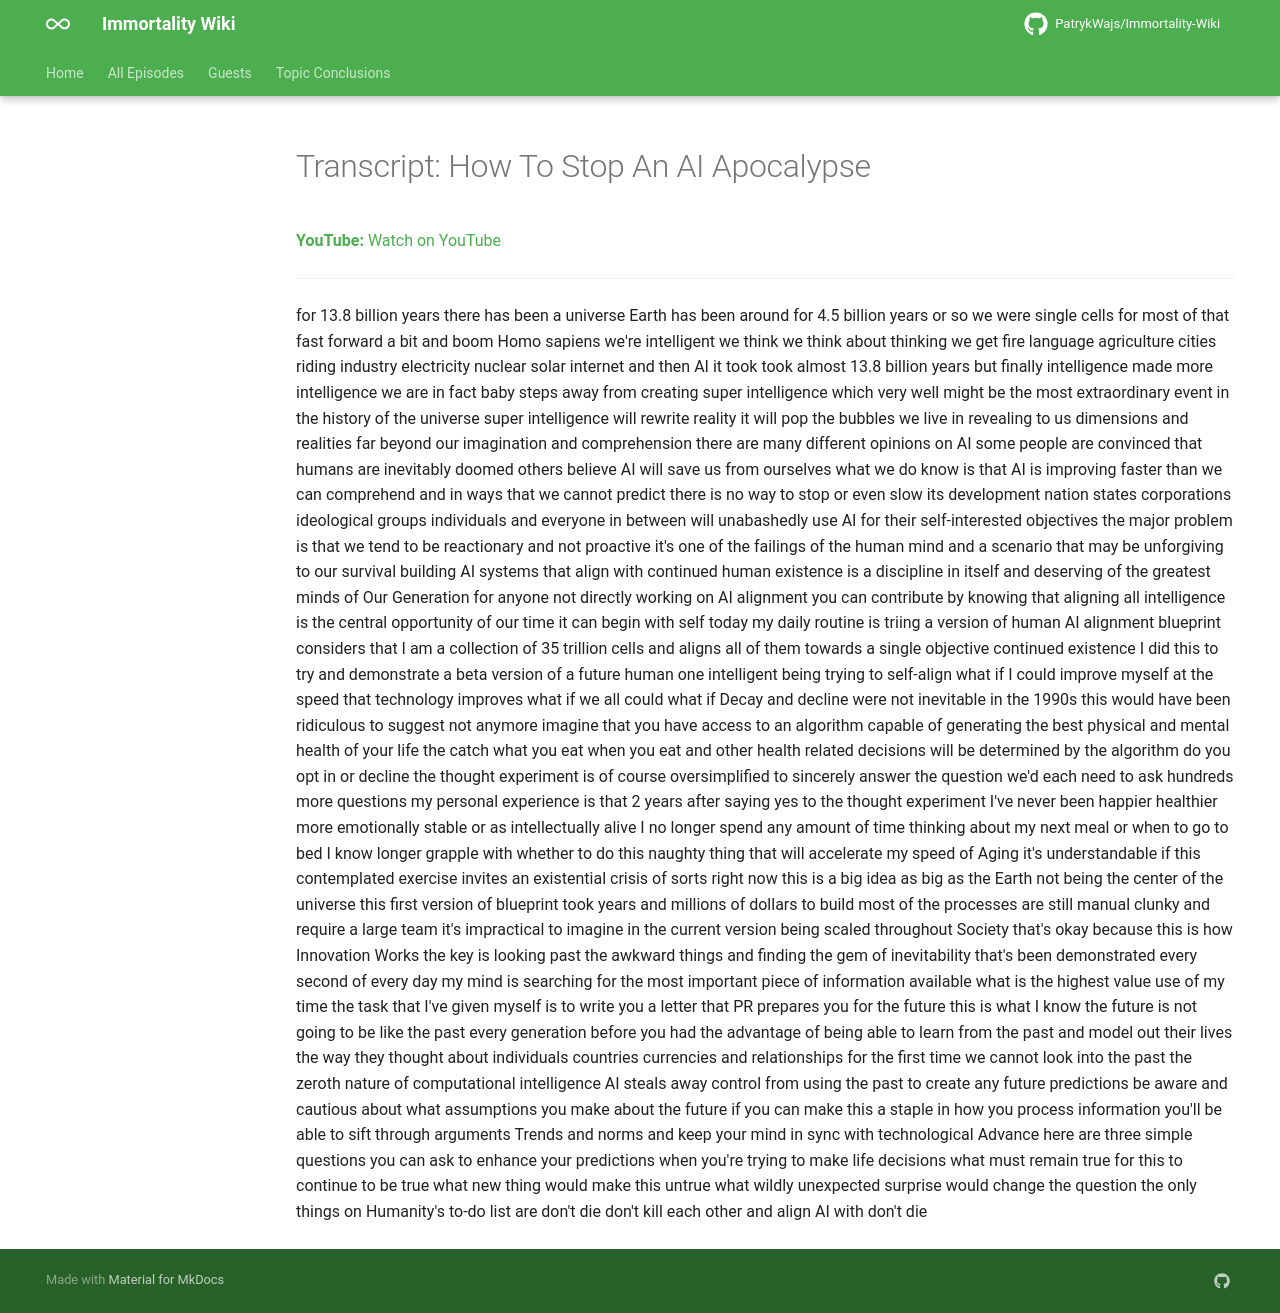

repository: PatrykWajs/Immortality-Wiki · page: Episodes/EP-87 - How To Stop An AI Apocalypse/transcript/index.html · generator: mkdocs

---
title: "Transcript: How To Stop An AI Apocalypse"
search:
  exclude: true
---

# Transcript: How To Stop An AI Apocalypse

**YouTube:** [Watch on YouTube](https://www.youtube.com/watch?v=lt9SsIyl45Y)

---

for 13.8 billion years there has been a universe Earth has been around for 4.5 billion years or so we were single cells for most of that fast forward a bit and boom Homo sapiens we're intelligent we think we think about thinking we get fire language agriculture cities riding industry electricity nuclear solar internet and then AI it took took almost 13.8 billion years but finally intelligence made more intelligence we are in fact baby steps away from creating super intelligence which very well might be the most extraordinary event in the history of the universe super intelligence will rewrite reality it will pop the bubbles we live in revealing to us dimensions and realities far beyond our imagination and comprehension there are many different opinions on AI some people are convinced that humans are inevitably doomed others believe AI will save us from ourselves what we do know is that AI is improving faster than we can comprehend and in ways that we cannot predict there is no way to stop or even slow its development nation states corporations ideological groups individuals and everyone in between will unabashedly use AI for their self-interested objectives the major problem is that we tend to be reactionary and not proactive it's one of the failings of the human mind and a scenario that may be unforgiving to our survival building AI systems that align with continued human existence is a discipline in itself and deserving of the greatest minds of Our Generation for anyone not directly working on AI alignment you can contribute by knowing that aligning all intelligence is the central opportunity of our time it can begin with self today my daily routine is triing a version of human AI alignment blueprint considers that I am a collection of 35 trillion cells and aligns all of them towards a single objective continued existence I did this to try and demonstrate a beta version of a future human one intelligent being trying to self-align what if I could improve myself at the speed that technology improves what if we all could what if Decay and decline were not inevitable in the 1990s this would have been ridiculous to suggest not anymore imagine that you have access to an algorithm capable of generating the best physical and mental health of your life the catch what you eat when you eat and other health related decisions will be determined by the algorithm do you opt in or decline the thought experiment is of course oversimplified to sincerely answer the question we'd each need to ask hundreds more questions my personal experience is that 2 years after saying yes to the thought experiment I've never been happier healthier more emotionally stable or as intellectually alive I no longer spend any amount of time thinking about my next meal or when to go to bed I know longer grapple with whether to do this naughty thing that will accelerate my speed of Aging it's understandable if this contemplated exercise invites an existential crisis of sorts right now this is a big idea as big as the Earth not being the center of the universe this first version of blueprint took years and millions of dollars to build most of the processes are still manual clunky and require a large team it's impractical to imagine in the current version being scaled throughout Society that's okay because this is how Innovation Works the key is looking past the awkward things and finding the gem of inevitability that's been demonstrated every second of every day my mind is searching for the most important piece of information available what is the highest value use of my time the task that I've given myself is to write you a letter that PR prepares you for the future this is what I know the future is not going to be like the past every generation before you had the advantage of being able to learn from the past and model out their lives the way they thought about individuals countries currencies and relationships for the first time we cannot look into the past the zeroth nature of computational intelligence AI steals away control from using the past to create any future predictions be aware and cautious about what assumptions you make about the future if you can make this a staple in how you process information you'll be able to sift through arguments Trends and norms and keep your mind in sync with technological Advance here are three simple questions you can ask to enhance your predictions when you're trying to make life decisions what must remain true for this to continue to be true what new thing would make this untrue what wildly unexpected surprise would change the question the only things on Humanity's to-do list are don't die don't kill each other and align AI with don't die
